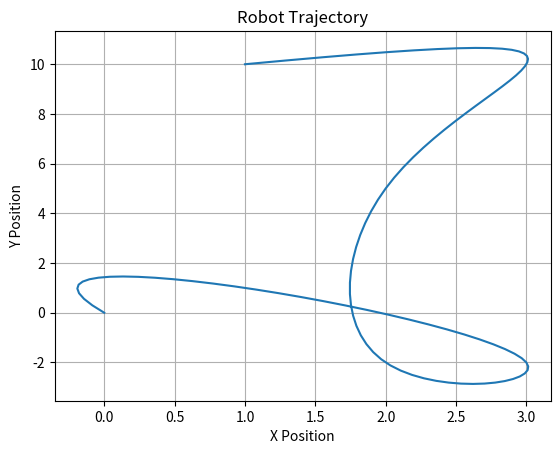

Recreate this plot in Python.
import numpy as np
from scipy.interpolate import CubicSpline
import matplotlib.pyplot as plt

# Define start and end positions
start_position = [0, 0]  # Starting coordinates
end_position = [10, 10]  # Ending coordinates

# Define the times at which the start and end positions occur
times = [0,1,2,3,4,5,6]  # Start at time 0, end at time 1

# Create arrays for x and y coordinates
x = [0,1,3,2,2,3,1]
y = [0,1,-2,-2,5,10,10]

# Create cubic splines with boundary conditions (zero velocity at start and end)
cs_x = CubicSpline(times, x, )
cs_y = CubicSpline(times, y, )

# Sample points from the cubic spline
t_new = np.linspace(0, 6, 100)
tt_new = np.linspace(0,6,100)
x_new = cs_x(t_new)
y_new = cs_y(tt_new)


xy_new = np.column_stack((x_new, y_new))


print(x_new, y_new)
# Plot the trajectory
plt.plot(x_new, y_new)
plt.xlabel('X Position')
plt.ylabel('Y Position')
plt.title('Robot Trajectory')
plt.grid(True)
plt.show()
